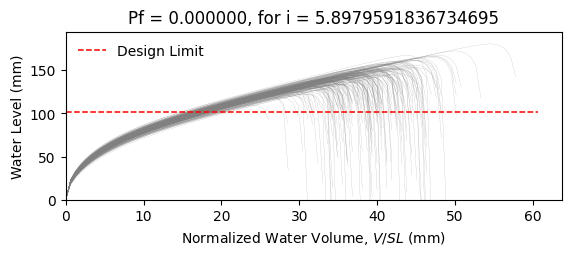

The data file committed next to this chart (first rows):
W8X15, L = 360.0 in, slope = 0.020833333333333332 in/in, dead load = 6.944444444444444e-05 kip/in…
zwlim AISC Appendix 2, zwlim DAMP, zwlim Proposed for ASCE 7, zwlim Neglect Ponding, dhnom Denver, dhnom New York, dhnom New Orleans, dh Denver, dh New York, dh New Orleans, dmax
4.386, 2.972, 4.318, 7.564, 0.6209, 0.6209, 0.6209, 1.651, 1.651, 1.651, 5.691, Safe, 
4.386, 2.972, 4.318, 7.564, 0.6209, 0.6209, 0.6209, 1.651, 1.651, 1.651, 5.358, Safe, 
4.386, 2.972, 4.318, 7.564, 0.6209, 0.6209, 0.6209, 1.651, 1.651, 1.651, 5.441, Safe, 
4.386, 2.972, 4.318, 7.564, 0.6209, 0.6209, 0.6209, 1.651, 1.651, 1.651, 6.202, Safe, 
4.386, 2.972, 4.318, 7.564, 0.6209, 0.6209, 0.6209, 1.651, 1.651, 1.651, 4.824, Safe, 
4.386, 2.972, 4.318, 7.564, 0.6209, 0.6209, 0.6209, 1.651, 1.651, 1.651, 7.116, Safe, 
4.386, 2.972, 4.318, 7.564, 0.6209, 0.6209, 0.6209, 1.651, 1.651, 1.651, 5.595, Safe, 
4.386, 2.972, 4.318, 7.564, 0.6209, 0.6209, 0.6209, 1.651, 1.651, 1.651, 5.163, Safe, 
4.386, 2.972, 4.318, 7.564, 0.6209, 0.6209, 0.6209, 1.651, 1.651, 1.651, 5.852, Safe, 
4.386, 2.972, 4.318, 7.564, 0.6209, 0.6209, 0.6209, 1.651, 1.651, 1.651, 5.517, Safe, 
4.386, 2.972, 4.318, 7.564, 0.6209, 0.6209, 0.6209, 1.651, 1.651, 1.651, 4.71, Safe, 
4.386, 2.972, 4.318, 7.564, 0.6209, 0.6209, 0.6209, 1.651, 1.651, 1.651, 4.8, Safe, 
4.386, 2.972, 4.318, 7.564, 0.6209, 0.6209, 0.6209, 1.651, 1.651, 1.651, 6.188, Safe, 
4.386, 2.972, 4.318, 7.564, 0.6209, 0.6209, 0.6209, 1.651, 1.651, 1.651, 5.287, Safe, 
4.386, 2.972, 4.318, 7.564, 0.6209, 0.6209, 0.6209, 1.651, 1.651, 1.651, 5.903, Safe, 
4.386, 2.972, 4.318, 7.564, 0.6209, 0.6209, 0.6209, 1.651, 1.651, 1.651, 5.536, Safe, 
4.386, 2.972, 4.318, 7.564, 0.6209, 0.6209, 0.6209, 1.651, 1.651, 1.651, 5.691, Safe, 
4.386, 2.972, 4.318, 7.564, 0.6209, 0.6209, 0.6209, 1.651, 1.651, 1.651, 6.289, Safe, 
4.386, 2.972, 4.318, 7.564, 0.6209, 0.6209, 0.6209, 1.651, 1.651, 1.651, 5.265, Safe, 
4.386, 2.972, 4.318, 7.564, 0.6209, 0.6209, 0.6209, 1.651, 1.651, 1.651, 5.621, Safe, 
4.386, 2.972, 4.318, 7.564, 0.6209, 0.6209, 0.6209, 1.651, 1.651, 1.651, 5.083, Safe, 
4.386, 2.972, 4.318, 7.564, 0.6209, 0.6209, 0.6209, 1.651, 1.651, 1.651, 5.939, Safe, 
4.386, 2.972, 4.318, 7.564, 0.6209, 0.6209, 0.6209, 1.651, 1.651, 1.651, 5.621, Safe, 
4.386, 2.972, 4.318, 7.564, 0.6209, 0.6209, 0.6209, 1.651, 1.651, 1.651, 5.584, Safe, 
4.386, 2.972, 4.318, 7.564, 0.6209, 0.6209, 0.6209, 1.651, 1.651, 1.651, 5.629, Safe, 
4.386, 2.972, 4.318, 7.564, 0.6209, 0.6209, 0.6209, 1.651, 1.651, 1.651, 4.971, Safe, 
4.386, 2.972, 4.318, 7.564, 0.6209, 0.6209, 0.6209, 1.651, 1.651, 1.651, 6.016, Safe, 
4.386, 2.972, 4.318, 7.564, 0.6209, 0.6209, 0.6209, 1.651, 1.651, 1.651, 5.381, Safe, 
4.386, 2.972, 4.318, 7.564, 0.6209, 0.6209, 0.6209, 1.651, 1.651, 1.651, 5.293, Safe, 
4.386, 2.972, 4.318, 7.564, 0.6209, 0.6209, 0.6209, 1.651, 1.651, 1.651, 6.046, Safe, 
4.386, 2.972, 4.318, 7.564, 0.6209, 0.6209, 0.6209, 1.651, 1.651, 1.651, 6.067, Safe, 
4.386, 2.972, 4.318, 7.564, 0.6209, 0.6209, 0.6209, 1.651, 1.651, 1.651, 5.718, Safe, 
4.386, 2.972, 4.318, 7.564, 0.6209, 0.6209, 0.6209, 1.651, 1.651, 1.651, 5.415, Safe, 
4.386, 2.972, 4.318, 7.564, 0.6209, 0.6209, 0.6209, 1.651, 1.651, 1.651, 6.203, Safe, 
4.386, 2.972, 4.318, 7.564, 0.6209, 0.6209, 0.6209, 1.651, 1.651, 1.651, 5.882, Safe, 
4.386, 2.972, 4.318, 7.564, 0.6209, 0.6209, 0.6209, 1.651, 1.651, 1.651, 5.26, Safe, 
4.386, 2.972, 4.318, 7.564, 0.6209, 0.6209, 0.6209, 1.651, 1.651, 1.651, 5.608, Safe, 
4.386, 2.972, 4.318, 7.564, 0.6209, 0.6209, 0.6209, 1.651, 1.651, 1.651, 5.912, Safe, 
4.386, 2.972, 4.318, 7.564, 0.6209, 0.6209, 0.6209, 1.651, 1.651, 1.651, 6.161, Safe, 
4.386, 2.972, 4.318, 7.564, 0.6209, 0.6209, 0.6209, 1.651, 1.651, 1.651, 4.789, Safe, 
4.386, 2.972, 4.318, 7.564, 0.6209, 0.6209, 0.6209, 1.651, 1.651, 1.651, 6.59, Safe, 
4.386, 2.972, 4.318, 7.564, 0.6209, 0.6209, 0.6209, 1.651, 1.651, 1.651, 5.585, Safe, 
4.386, 2.972, 4.318, 7.564, 0.6209, 0.6209, 0.6209, 1.651, 1.651, 1.651, 5.486, Safe, 
4.386, 2.972, 4.318, 7.564, 0.6209, 0.6209, 0.6209, 1.651, 1.651, 1.651, 5.76, Safe, 
4.386, 2.972, 4.318, 7.564, 0.6209, 0.6209, 0.6209, 1.651, 1.651, 1.651, 5.952, Safe, 
4.386, 2.972, 4.318, 7.564, 0.6209, 0.6209, 0.6209, 1.651, 1.651, 1.651, 5.158, Safe, 
4.386, 2.972, 4.318, 7.564, 0.6209, 0.6209, 0.6209, 1.651, 1.651, 1.651, 5.671, Safe, 
4.386, 2.972, 4.318, 7.564, 0.6209, 0.6209, 0.6209, 1.651, 1.651, 1.651, 5.137, Safe, 
4.386, 2.972, 4.318, 7.564, 0.6209, 0.6209, 0.6209, 1.651, 1.651, 1.651, 5.669, Safe, 
4.386, 2.972, 4.318, 7.564, 0.6209, 0.6209, 0.6209, 1.651, 1.651, 1.651, 5.166, Safe, 
4.386, 2.972, 4.318, 7.564, 0.6209, 0.6209, 0.6209, 1.651, 1.651, 1.651, 5.839, Safe, 
4.386, 2.972, 4.318, 7.564, 0.6209, 0.6209, 0.6209, 1.651, 1.651, 1.651, 4.697, Safe, 
4.386, 2.972, 4.318, 7.564, 0.6209, 0.6209, 0.6209, 1.651, 1.651, 1.651, 5.764, Safe, 
4.386, 2.972, 4.318, 7.564, 0.6209, 0.6209, 0.6209, 1.651, 1.651, 1.651, 5.362, Safe, 
4.386, 2.972, 4.318, 7.564, 0.6209, 0.6209, 0.6209, 1.651, 1.651, 1.651, 6.36, Safe, 
4.386, 2.972, 4.318, 7.564, 0.6209, 0.6209, 0.6209, 1.651, 1.651, 1.651, 5.006, Safe, 
4.386, 2.972, 4.318, 7.564, 0.6209, 0.6209, 0.6209, 1.651, 1.651, 1.651, 5.486, Safe, 
4.386, 2.972, 4.318, 7.564, 0.6209, 0.6209, 0.6209, 1.651, 1.651, 1.651, 5.118, Safe, 
4.386, 2.972, 4.318, 7.564, 0.6209, 0.6209, 0.6209, 1.651, 1.651, 1.651, 5.112, Safe, 
... 142 more rows
